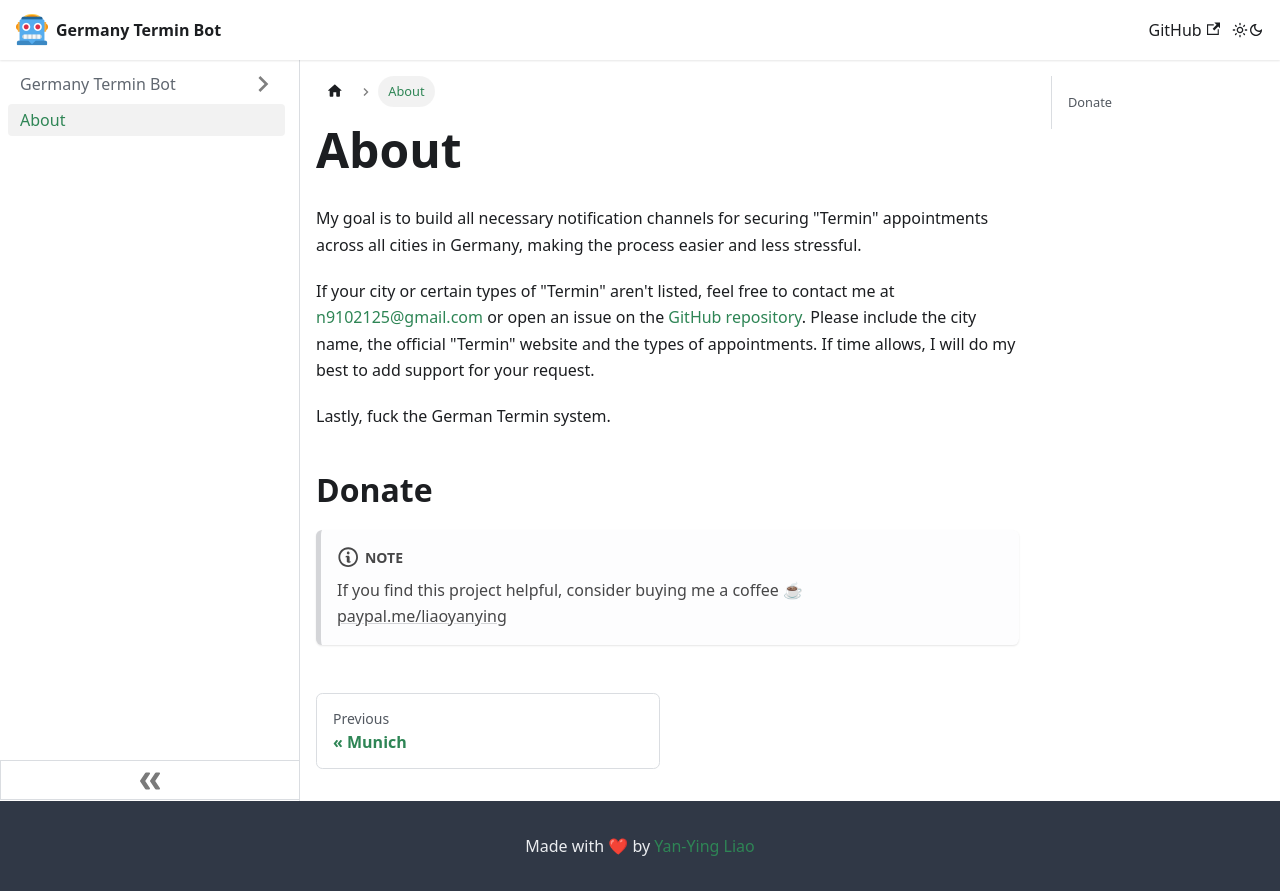

repository: noworneverev/germany-termin-bot · page: about/index.html · generator: docusaurus

# About

My goal is to build all necessary notification channels for securing "Termin" appointments across all cities in Germany, making the process easier and less stressful.

If your city or certain types of "Termin" aren't listed, feel free to contact me at [n9102125@gmail.com](mailto:n9102125@gmail.com) or open an issue on the [GitHub repository](https://github.com/noworneverev/germany-termin-bot). Please include the city name, the official "Termin" website and the types of appointments. If time allows, I will do my best to add support for your request.

Lastly, fuck the German Termin system.

## Donate

:::note

If you find this project helpful, consider buying me a coffee ☕    
[paypal.me/liaoyanying](https://www.paypal.me/liaoyanying)

:::
